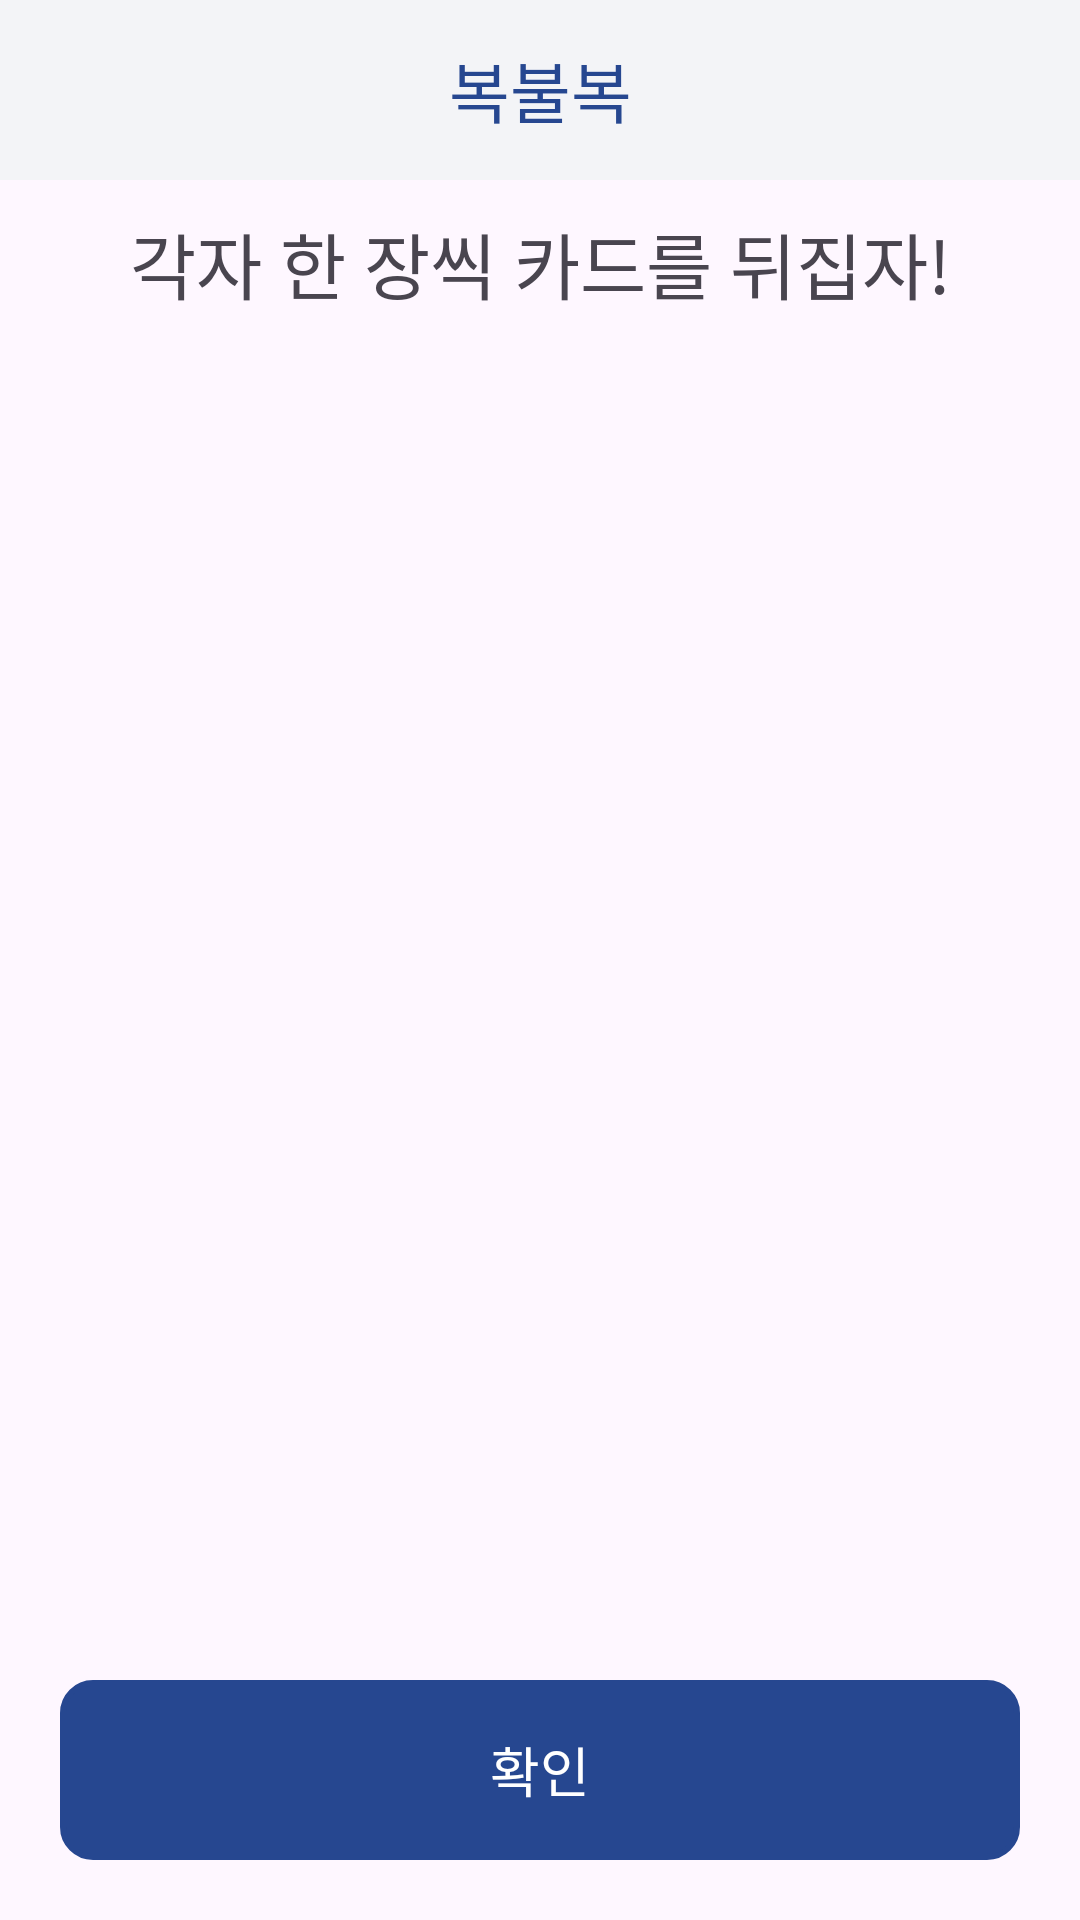

Produce the Android XML layout that renders to this screen, including the resource entries it uses.
<!-- AndroidManifest.xml: application theme Theme.DMC2 -->
<!-- res/layout/activity_hit_and_miss.xml -->
<?xml version="1.0" encoding="utf-8"?>
<layout xmlns:android="http://schemas.android.com/apk/res/android"
    xmlns:app="http://schemas.android.com/apk/res-auto"
    xmlns:tools="http://schemas.android.com/tools">

    <data>

    </data>

    <androidx.constraintlayout.widget.ConstraintLayout
        android:layout_width="match_parent"
        android:layout_height="match_parent"
        tools:context=".presenter.hitandmiss.HitAndMissActivity">

        <com.google.android.material.appbar.MaterialToolbar
            android:id="@+id/tb_hit_and_miss_tool_bar"
            android:layout_width="0dp"
            android:layout_height="60dp"
            android:background="@color/white01_F3F4F7"
            app:layout_constraintEnd_toEndOf="parent"
            app:layout_constraintStart_toStartOf="parent"
            app:layout_constraintTop_toTopOf="parent"
            app:title="복불복"
            app:titleCentered="true"
            app:titleTextColor="@color/blue01_264790" />

        <TextView
            android:id="@+id/tv_hit_and_miss_title"
            android:layout_width="wrap_content"
            android:layout_height="wrap_content"
            android:layout_marginTop="10dp"
            android:text="@string/hit_and_miss_title"
            android:textSize="24sp"
            app:layout_constraintEnd_toEndOf="parent"
            app:layout_constraintStart_toStartOf="parent"
            app:layout_constraintTop_toBottomOf="@+id/tb_hit_and_miss_tool_bar" />

        <GridLayout
            android:id="@+id/gl_hit_and_miss_cards"
            android:layout_width="wrap_content"
            android:layout_height="0dp"
            android:layout_gravity="center_horizontal"
            android:layout_marginTop="10dp"
            android:columnCount="3"
            android:orientation="vertical"
            android:rowCount="3"
            app:layout_constraintBottom_toTopOf="@+id/tv_hit_and_miss_button_done"
            app:layout_constraintEnd_toEndOf="parent"
            app:layout_constraintStart_toStartOf="parent"
            app:layout_constraintTop_toBottomOf="@id/tv_hit_and_miss_title" />

        <TextView
            android:id="@+id/tv_hit_and_miss_button_done"
            android:layout_width="0dp"
            android:layout_height="60dp"
            android:layout_margin="20dp"
            android:background="@drawable/bg_button_radius_10"
            android:clickable="true"
            android:gravity="center"
            android:text="@string/food_recommend_main_button_text"
            android:textColor="@color/white"
            android:textSize="18sp"
            app:layout_constraintBottom_toBottomOf="parent"
            app:layout_constraintEnd_toEndOf="parent"
            app:layout_constraintStart_toStartOf="parent" />

    </androidx.constraintlayout.widget.ConstraintLayout>
</layout>
<!-- resources referenced by this layout -->
<resources>
  <color name="blue01_264790">#264790</color>
  <color name="white">#FFFFFFFF</color>
  <color name="white01_F3F4F7">#F3F4F7</color>
  <!-- drawable bg_button_radius_10 (drawable) -->
  <?xml version="1.0" encoding="utf-8"?>
  <selector xmlns:android="http://schemas.android.com/apk/res/android">
      <item android:state_enabled="true">
          <shape android:shape="rectangle">
              <stroke android:width="2dp" android:color="@color/blue01_264790" />
              <solid android:color="@color/blue01_264790" />
              <corners android:radius="10dp" />
          </shape>
      </item>
  
      <item android:state_enabled="false">
          <shape android:shape="rectangle">
              <stroke android:width="2dp" android:color="@color/blue01_264790" />
              <solid android:color="@color/white01_F3F4F7" />
              <corners android:radius="10dp" />
          </shape>
      </item>
  
      <item android:state_pressed="false">
          <shape android:shape="rectangle">
              <stroke android:width="2dp" android:color="@color/blue01_264790" />
              <solid android:color="@color/white" />
              <corners android:radius="10dp" />
          </shape>
      </item>
  
      <item android:state_pressed="true">
          <shape android:shape="rectangle">
              <stroke android:width="2dp" android:color="@color/blue01_264790" />
              <solid android:color="#C8C8C8" />
              <corners android:radius="10dp" />
          </shape>
      </item>
  </selector>
  <string name="food_recommend_main_button_text">확인</string>
  <string name="hit_and_miss_title">각자 한 장씩 카드를 뒤집자!</string>
  <style name="Theme.DMC2" parent="Base.Theme.DMC2" />
  <style name="Base.Theme.DMC2" parent="Theme.Material3.Light.NoActionBar">
          <item name="android:windowLightStatusBar">false</item>
          <item name="android:statusBarColor">@color/blue01_264790</item>
          <item name="android:windowIsTranslucent">true</item>
      </style>
</resources>
